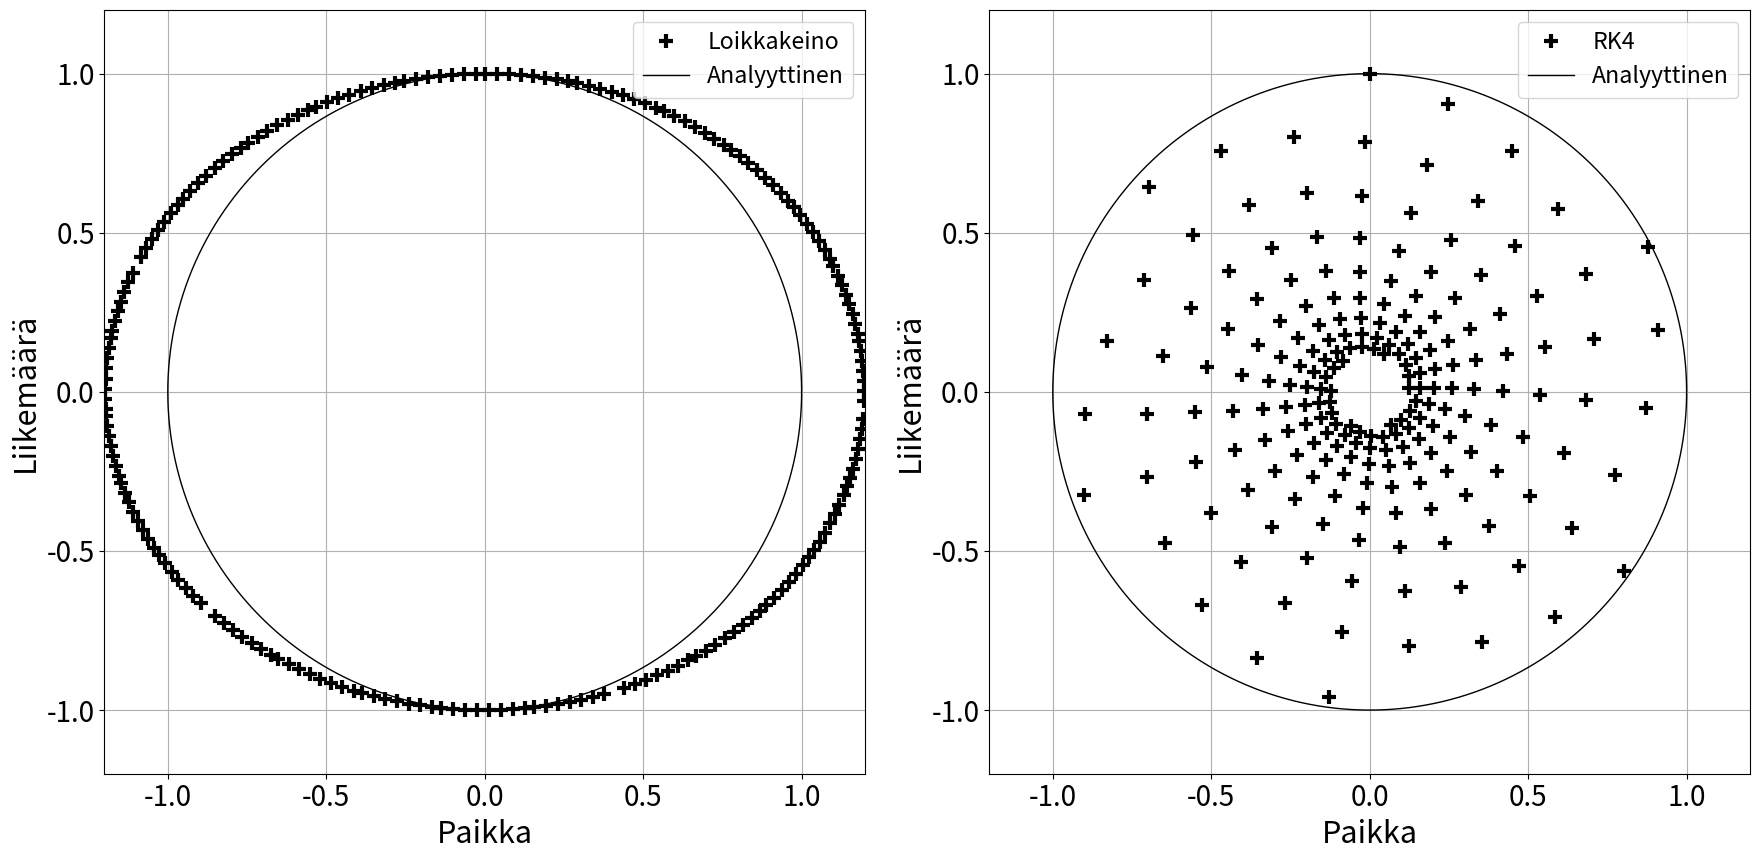
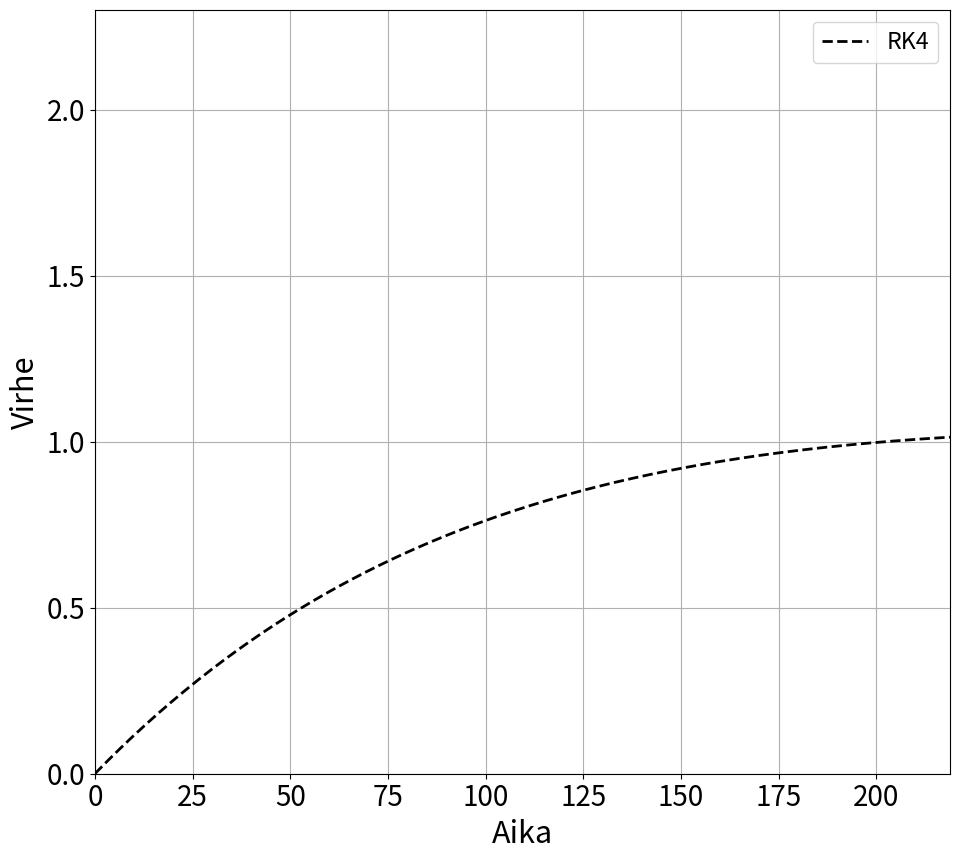
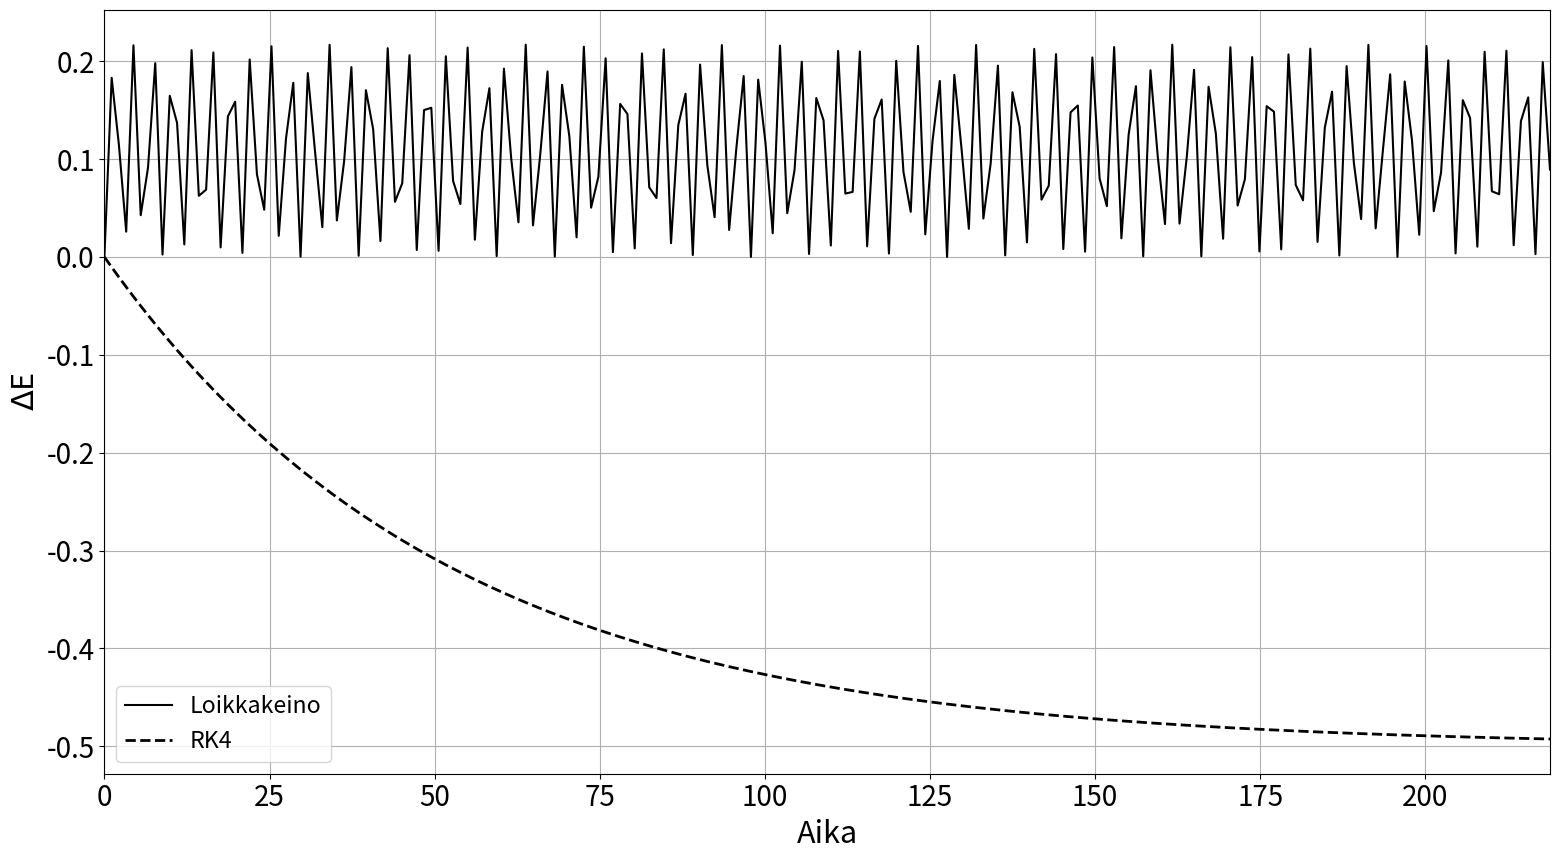

Here is the Python script that generated these plots, in order:
import numpy as np
import matplotlib.pyplot as plt
import matplotlib.collections as mcoll
import matplotlib.path as mpath
import matplotlib.gridspec as gridspec
import mpl_toolkits.mplot3d.art3d as mpl3d

fig = plt.figure(figsize=(18, 9), edgecolor='w')
fig2 = plt.figure(figsize=(10, 9), edgecolor='w')
fig3 = plt.figure(figsize=(16, 9), edgecolor='w')
#fig4 = plt.figure(figsize=(16, 9), edgecolor='w')


plt.rcParams['axes.grid'] = True
plt.rcParams['font.size'] = 20


xlim = 1.2
ylim = 1.2


def rk4(h, t, q0, p0, dq, dp):
    
    k1 = h*dq(t, q0, p0)
    l1 = h*dp(t, q0, p0)

    k2 = h*dq(t+0.5*h, q0+0.5*k1, p0+0.5*l1)
    l2 = h*dp(t+0.5*h, q0+0.5*k1, p0+0.5*l1)

    k3 = h*dq(t+0.5*h, q0+0.5*k2, p0+0.5*l2)
    l3 = h*dp(t+0.5*h, q0+0.5*k2, p0+0.5*l2)

    k4 = h*dq(t+h, q0+k3, p0+l3)
    l4 = h*dp(t+h, q0+k3, p0+l3)

    q1 = q0 + (k1 + 2*k2 + 2*k3 + k4)/6.0
    p1 = p0 + (l1 + 2*l2 + 2*l3 + l4)/6.0

    return [q1, p1]

def rk4_3(h, t, x0, y0, z0, dx, dy, dz):
    
    k1 = h*dx(t, x0, y0, z0)
    l1 = h*dy(t, x0, y0, z0)
    m1 = h*dz(t, x0, y0, z0)

    k2 = h*dx(t+0.5*h, x0+0.5*k1, y0+0.5*l1, z0+0.5*m1)
    l2 = h*dy(t+0.5*h, x0+0.5*k1, y0+0.5*l1, z0+0.5*m1)
    m2 = h*dz(t+0.5*h, x0+0.5*k1, y0+0.5*l1, z0+0.5*m1)

    k3 = h*dx(t+0.5*h, x0+0.5*k2, y0+0.5*l2, z0+0.5*m2)
    l3 = h*dy(t+0.5*h, x0+0.5*k2, y0+0.5*l2, z0+0.5*m2)
    m3 = h*dz(t+0.5*h, x0+0.5*k2, y0+0.5*l2, z0+0.5*m2)

    k4 = h*dx(t+h, x0+k3, y0+l3, z0+m3)
    l4 = h*dy(t+h, x0+k3, y0+l3, z0+m3)
    m4 = h*dz(t+h, x0+k3, y0+l3, z0+m3)

    x1 = x0 + (k1 + 2*k2 + 2*k3 + k4)/6.0
    y1 = y0 + (l1 + 2*l2 + 2*l3 + l4)/6.0
    z1 = z0 + (m1 + 2*m2 + 2*m3 + m4)/6.0

    return [x1, y1, z1]

def euler(h, t, q0, p0, dq, dp):
    
    k1 = dq(t, q0, p0)
    l1 = dp(t, q0, p0)

    q1 = q0 + k1*h
    p1 = p0 + l1*h

    return [q1, p1]

def leapfrog(h, t, q0, p0, ddq):
    
    p12 = p0 + ddq(t, q0)*h*0.5
    q1 = q0 + p12*h
    p1 = p12 + ddq(t, q1)*h*0.5
    
    return [q1, p1]


def ham_calculate(method, steps, h, t0, q0, p0, dq, dp):
    
    q = [q0]
    p = [p0]

    t = t0

    for _ in range(steps):
        tmp = method(h, t, q[-1], p[-1], dq, dp)
        q.append(tmp[0])
        p.append(tmp[1])
        t += h

    return q, p

def ham3_calculate(method, steps, h, t0, x0, y0, z0, dx, dy, dz):
    
    x = [x0]
    y = [y0]
    z = [z0]

    t = t0

    for _ in range(steps):
        tmp = method(h, t, x[-1], y[-1], z[-1], dx, dy, dz)
        x.append(tmp[0])
        y.append(tmp[1])
        z.append(tmp[2])
        t += h

    return x, y, z

def lag_calculate(method, steps, h, t0, q0, p0, ddq):
    
    q = [q0]
    p = [p0]

    t = t0

    for _ in range(steps):
        tmp = method(h, t, q[-1], p[-1], ddq)
        q.append(tmp[0])
        p.append(tmp[1])
        t += h

    return q, p



def main():
    
    h = 1.1
    steps = 200

    def dq(t, q, p): return p
    def dp(t, q, p): return -q
    def ddq(t, q): return -q

    def analq(t): return np.sin(t)
    def analp(t): return np.cos(t)

    time = [i*h for i in range(steps)]


    anal_inf = ([analq(t) for t in np.arange(0.0, 6.29, 0.0001)], [analp(t) for t in np.arange(0.0, 6.29, 0.0001)])
    anal_plot = ([analq(t) for t in time], [analp(t) for t in time])
    e_plot = ham_calculate(euler, 2000, 0.05, 0, 0.0, 1.0, dq, dp)
    
    rk4_plot = ham_calculate(rk4, steps, h, 0, 0.0, 1.0, dq, dp)
    lf_plot = lag_calculate(leapfrog, steps, h, 0, 0.0, 1.0, ddq)

    #ax21 = fig2.add_subplot(121)
    ax22 = fig2.add_subplot(111)

    #ax3 = fig3.add_subplot(121)

    ax4 = fig3.add_subplot(111)

    #error_lf = [abs(anal_plot[0][i] - lf_plot[0][i]) for i in range(steps)]
    #error_rk4 = [abs(anal_plot[0][i] - rk4_plot[0][i]) for i in range(steps)]

    errorps_lf = [np.sqrt((anal_plot[0][i] - lf_plot[0][i])**2 + (anal_plot[1][i] - lf_plot[1][i])**2) for i in range(steps)]
    errorps_rk4 = [np.sqrt((anal_plot[0][i] - rk4_plot[0][i])**2 + (anal_plot[1][i] - rk4_plot[1][i])**2) for i in range(steps)]
    
    errornt_lf = [abs(np.sqrt(lf_plot[0][i]**2 + lf_plot[1][i]**2) - 1) for i in range(steps)]
    errornt_rk4 = [abs(np.sqrt(rk4_plot[0][i]**2 + rk4_plot[1][i]**2) - 1) for i in range(steps)]

    tote_lf = [lf_plot[1][i]**2/2 + lf_plot[0][i]**2/2 - (anal_plot[1][i]**2/2 + anal_plot[0][i]**2/2) for i in range(steps)]
    tote_rk4 = [rk4_plot[1][i]**2/2 + rk4_plot[0][i]**2/2 - (anal_plot[1][i]**2/2 + anal_plot[0][i]**2/2) for i in range(steps)]
    tote_anal = [anal_plot[1][i]**2/2 + anal_plot[0][i]**2/2 for i in range(steps)]

    #ax21.plot(time, error_lf, "-", label="Loikkakeino virhe")
    #ax21.plot(time, error_rk4, "-", label="Runge-Kutta virhe")
    
    #ax22.plot(time, errorps_lf, "-", color="black", label="Loikkakeino")
    ax22.plot(time, errorps_rk4, "--", color="black", lw=2.0, label="RK4")

    #ax3.plot(time, errornt_lf, "-", color="black", label="Loikkakeino")
    #ax3.plot(time, errornt_rk4, "--", color="black", lw=2.0, label="Runge-Kutta")

    ax4.plot(time, tote_lf, "-", color="black", label="Loikkakeino")
    ax4.plot(time, tote_rk4, "--", color="black", lw=2.0, label="RK4")
   # ax4.plot(time, tote_anal, linestyle=(0, (14, 4, 4, 4)), color="black", lw=3.0, label="Analyyttinen")



    err_lim = 2.3
    #ax21.set_ylim(0, err_lim)
    ax22.set_ylim(0, err_lim)
    ax22.set_xlim(0, (steps-1)*h)
    ax22.set_ylabel("Virhe", fontsize=22)
    ax22.set_xlabel("Aika", fontsize=22)

    #ax3.set_xlim(0, (steps-1)*h)
    #ax3.set_ylabel("Virhe", fontsize=22)
    #ax3.set_xlabel("Aika", fontsize=22)

    ax4.set_xlim(0, (steps-1)*h)
    ax4.set_ylabel(r"$\Delta$E", fontsize=22)
    ax4.set_xlabel("Aika", fontsize=22)

    #ax3.legend(fontsize="small")
    ax4.legend(fontsize="small")

    #ax21.legend(fontsize="small")
    ax22.legend(fontsize="small")

    ax1 = fig.add_subplot(121)
    ax2 = fig.add_subplot(122)
    
    ax1.plot(lf_plot[0], lf_plot[1], "+", ms=10.0, mew=3, label="Loikkakeino", color="black")
    ax2.plot(rk4_plot[0], rk4_plot[1], "+", ms=10.0, mew=3, label="RK4", color="black")
    #ax1.plot(anal_plot[0], anal_plot[1], "x", ms=10.0, mew=3, label="Analyyttinen", color="black")
    #ax2.plot(anal_plot[0], anal_plot[1], "x", ms=10.0, mew=3, label="Analyyttinen", color="black")
    ax1.plot(anal_inf[0], anal_inf[1], "-", lw=1, label="Analyyttinen", color="black")
    ax2.plot(anal_inf[0], anal_inf[1], "-", lw=1, label="Analyyttinen", color="black")
    
#    lc1 = colorline(lf_plot[0], lf_plot[1], cm="summer")
#    ax1.add_collection(lc1)

    ax1.set_title("")
    ax1.set_xlabel("Paikka", fontsize=22)
    ax1.set_ylabel("Liikemäärä", fontsize=22)
    ax1.set_xlim(-xlim, xlim)
    ax1.set_ylim(-ylim, ylim)
#    ax1.set_xticklabels([-1,0,1])
#    ax1.set_yticklabels([-1,0,1])
    

    
#    lc2 = colorline(rk4_plot[0], rk4_plot[1], cm="summer")
#    ax2.add_collection(lc2)

    ax2.set_title("")
    ax2.set_xlabel("Paikka", fontsize=22)
    ax2.set_ylabel("Liikemäärä", fontsize=22)
    ax2.set_xlim(-xlim, xlim)
    ax2.set_ylim(-ylim, ylim)
#    ax2.set_xticklabels([-1,0,1])
#    ax2.set_yticklabels([-1,0,1])

    ax1.legend(loc="upper right", fontsize="small")
    ax2.legend(loc="upper right", fontsize="small")
    

def lotka_volterra():
    a = 2.0/3.0
    b = 4.0/3.0
    d = 1
    g = 1

    def dx(t, x, y): return a*x-b*x*y
    def dy(t, x, y): return d*x*y-g*y

    plt.rcParams['axes.grid'] = False
    plt.rc('xtick', labelsize=20) 
    plt.rc('ytick', labelsize=20) 

    ax2 = fig.add_subplot(111)
    for i in range(0, 15, 3):
        rk4_plot = ham_calculate(rk4, 4000, 0.005, 0, 1.0, float(i+5)/10, dx, dy)    
        ax2.plot(rk4_plot[0], rk4_plot[1], "-", color=(float(15-i)/15, 0.0, float(i)/15), linewidth=2)

    
    ax2.set_title("")
    ax2.set_xlabel("Saaliseläimet")
    ax2.set_ylabel("Saalistajat")
    ax2.set_xlim(-0.1, 3)
    ax2.set_ylim(-0.1, 2)
    #ax2.set_xticklabels([])
    #ax2.set_yticklabels([0, 1, 2, 3, 4])
    ax2.yaxis.set_ticks(np.arange(0, 2.5, 0.5))

def scroll_attractor():
    def dx(t, x, y, z): return 40*(y-x)
    def dy(t, x, y, z): return (28-40)*x - x*z + 28*y
    def dz(t, x, y, z): return x*y-3*z
    # -0.1, 0.5, -0.6
    scroll_plot = ham3_calculate(rk4_3, 40000, 0.001, 0, -0.1, 0.5, -0.6, dx, dy, dz)

    lc = colorline3(scroll_plot[0], scroll_plot[1], scroll_plot[2])
    ax = fig.add_subplot(111, projection="3d")
    ax.add_collection(lc)
    ax.set_xlim(-40, 40)
    ax.set_ylim(-30, 30)
    ax.set_zlim(0, 40)
    ax.set_xticklabels([])
    ax.set_yticklabels([])
    ax.set_zticklabels([])
    ax._axis3don = False

def lorenz_attractor():
    def dx(t, x, y, z): return 10*(y-x)
    def dy(t, x, y, z): return (28-z)*x - y
    def dz(t, x, y, z): return x*y-8.0/3.0*z
    # -0.1, 0.5, -0.6
    scroll_plot = ham3_calculate(rk4_3, 80000, 0.001, 0, -0.1, 0.5, -0.6, dx, dy, dz)

    lc = colorline3(scroll_plot[0], scroll_plot[1], scroll_plot[2], cm=plt.get_cmap('plasma'))
    ax = fig.add_subplot(111, projection="3d")
    ax.add_collection(lc)
    ax.set_xlim(-40, 40)
    ax.set_ylim(-30, 30)
    ax.set_zlim(0, 40)
    ax.set_xticklabels([])
    ax.set_yticklabels([])
    ax.set_zticklabels([])
    ax._axis3don = False

def euler_ball():
    def dq(t, q, p): return p
    def dp(t, q, p): return -1

    plt.rcParams['axes.grid'] = False
    plt.rc('xtick', labelsize=20) 
    plt.rc('ytick', labelsize=20) 

    dt = 0.3
    s = 22

    ax2 = fig.add_subplot(111)
    
    e_plot = ham_calculate(euler, s, dt, 0, 0.0, 1.0, dq, dp)
    anal_plot = ham_calculate(rk4, 2500, 0.001, 0, 0.0, 1.0, dq, dp)

    ax2.plot(np.arange(0, (s+0.5)*dt, dt), e_plot[0], "-", color="blue", label="Euler")
    ax2.plot(np.arange(0, (2500+0.5)*0.001, 0.001), anal_plot[0], "-", color="red", label="Analyyttinen")

    ax2.set_title("")
    ax2.set_xlabel("Aika")
    ax2.set_ylabel("Korkeus")
    ax2.set_xlim(0.0, 2.5)
    ax2.set_ylim(0.0, 1)
    ax2.set_xticklabels([])
    ax2.set_yticklabels([])
    plt.legend()
    #ax2.xaxis.set_ticks(np.arange(0, 2.5, 0.3))

def colorline(x, y, cm=plt.get_cmap('plasma'), norm=plt.Normalize(0.0, 1.0), linewidth=2):
    w = np.linspace(0.0, 1.0, len(x))

    if not hasattr(w, "__iter__"):
        w = np.array([w])

    w = np.asarray(w)

    segments = make_segments(x, y)
    lc = mcoll.LineCollection(segments, array=w, cmap=cm, norm=norm, linewidth=linewidth)

    return lc

def colorline3(x, y, z, cm=plt.get_cmap('plasma'), norm=plt.Normalize(0.0, 1.0), linewidth=2):
    w = np.linspace(0.0, 1.0, len(x))

    if not hasattr(w, "__iter__"):
        w = np.array([w])

    w = np.asarray(w)

    segments = make_segments3(x, y, z)
    lc = mpl3d.Line3DCollection(segments, array=w, cmap=cm, norm=norm, linewidth=linewidth)

    return lc

def make_segments(x, y):
    points = np.array([x, y]).T.reshape(-1, 1, 2)
    segments = np.concatenate([points[:-1], points[1:]], axis=1)
    return segments

def make_segments3(x, y, z):
    points = np.array([x, y, z]).T.reshape(-1, 1, 3)
    segments = np.concatenate([points[:-1], points[1:]], axis=1)
    return segments

if __name__ == "__main__":

    main()
    #lorenz_attractor()
    #scroll_attractor()
    #lotka_volterra()
    #euler_ball()
    fig.tight_layout()
    fig2.tight_layout()
    fig3.tight_layout()
    plt.show()
